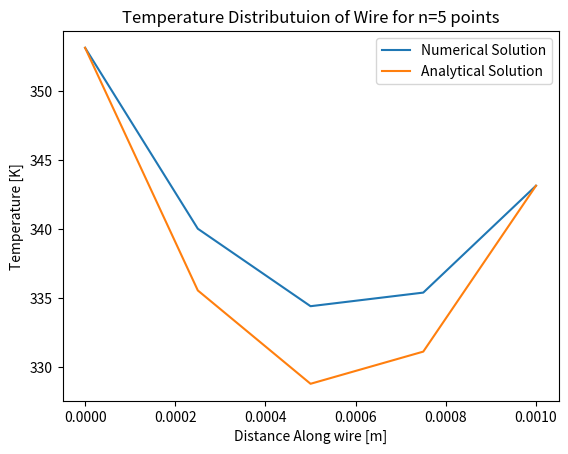

Python code for this plot:
#Program to numerically solve for temp distribution along bar
"""
Created on Fri Jul 29 13:02:05 2022

[redacted]
"""
#theta(x) = T(x) - Ta (note for self on how theta defined)

#Import Required Modules
import numpy as np
import matplotlib.pyplot as plt

#Define Problem Constants
L =  1e-3 #mm (wire length)
part = 5   #no. of partitions
L_array = np.linspace(0, L, part)
print(f"The nodes in the wire are located at \n{L_array} m along the wire\n")
d = 5e-6 #um (diameter)
k = 200 #2/mK (thermal conductivity)
hbar = 1000 #W/m^2.K (heat transfer coefficient)
perim = np.pi*d
area = (np.pi/4)*d**2
delta_x = L/part

#Define values
beta = (hbar * perim)/(k*area) #beta squared
s = -2-beta*((delta_x)**2)

#Ambient bar temps
Ta = 293.15 #K
T0 = 353.15 #K
T4  = 343.15 #K

#Create diagonal strucutre for coefficient matrix
A = np.ones(part-1, int)
A[part-2] = 0

B = np.full(part, s)
B[0] = 1
B[part-1] = 1

C = np.ones(part-1, int)
C[0] = 0

#Combine vectors to make coefficient matrix
M = np.diag(A, -1) + np.diag(B, 0) + np.diag(C, 1)
print(f"The coefficient matrix is \n{M}")

#Create vector b
b = np.zeros(part, int)
b[0] = T0 - Ta
b[part -1] = T4 - Ta
print(f"\nThe vector b is \n{b}\n")

#Solve system of linear eqns
x = np.linalg.solve(M, b)
x= x + 293.15 #add ambient temp to all values
print(f"The solution vector for points along the wire is \n{x} K\n")

#Compute analytical solution
theta_list = []
for i in range(len(L_array)):
    theta_i = (((T4-Ta)*np.sinh(np.sqrt(beta)*L_array[i]))+(T0-Ta)*np.sinh(np.sqrt(beta)*(L-L_array[i])))/(np.sinh(np.sqrt(beta)*L))
    theta_list.append(theta_i)

#Add Ta to all values in list
temp_list = [j + 293.15 for j in theta_list] #K (convert theta to temps)
print(f"The analytical solution for points along the wire is \n{temp_list} K")

#Plot setup
plt.title(f"Temperature Distributuion of Wire for n={part} points")
plt.xlabel("Distance Along wire [m]")
plt.ylabel("Temperature [K]")

#Plot output of finite difference formulas
plt.plot(L_array, x, label = "Numerical Solution")
plt.plot(L_array, temp_list, label = "Analytical Solution")
plt.legend()
plt.show()